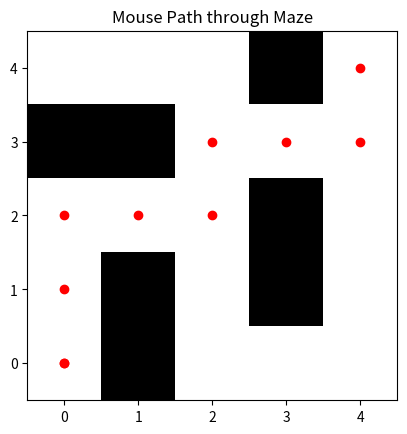

This chart was generated by the following Python code:
import numpy as np
import matplotlib.pyplot as plt
import time


class Mouse:
    def __init__(self, maze):
        self.maze = maze
        self.position = [0, 0]  # Starting at the top-left corner
        self.path = [tuple(self.position)]  # To store the path taken
        self.visited = set()  # To keep track of visited positions

    def move(self, new_position):
        # Update the position if it's valid
        if (0 <= new_position[0] < self.maze.shape[0] and
                0 <= new_position[1] < self.maze.shape[1] and
                self.maze[new_position[0], new_position[1]] == 0 and
                tuple(new_position) not in self.visited):
            self.position = new_position
            self.path.append(tuple(self.position))
            self.visited.add(tuple(self.position))

    def navigate(self):
        # Simple logic to navigate using depth-first search (DFS)
        stack = [self.position]  # Start with the initial position
        while stack:
            current = stack.pop()
            self.move(current)  # Move to the current position

            # Check if the mouse reached the exit (bottom-right corner)
            if self.position == [self.maze.shape[0] - 1, self.maze.shape[1] - 1]:
                break

            # Get potential moves (up, down, left, right)
            directions = [
                [current[0] - 1, current[1]],  # up
                [current[0] + 1, current[1]],  # down
                [current[0], current[1] - 1],  # left
                [current[0], current[1] + 1]  # right
            ]

            for new_position in directions:
                if (0 <= new_position[0] < self.maze.shape[0] and
                        0 <= new_position[1] < self.maze.shape[1] and
                        self.maze[new_position[0], new_position[1]] == 0 and
                        tuple(new_position) not in self.visited):
                    stack.append(new_position)  # Add valid moves to the stack

            time.sleep(0.2)  # Slow down the movement for visualization


def visualize_maze(maze, path):
    plt.imshow(maze, cmap='binary')
    for pos in path:
        plt.scatter(pos[1], pos[0], color='red')  # Mark the path in red
    plt.title('Mouse Path through Maze')
    plt.gca().invert_yaxis()  # Invert Y axis for proper orientation
    plt.show()


# Define a simple maze (0 = path, 1 = wall)
maze = np.array([
    [0, 1, 0, 0, 0],
    [0, 1, 0, 1, 0],
    [0, 0, 0, 1, 0],
    [1, 1, 0, 0, 0],
    [0, 0, 0, 1, 0],
])

# Create a Mouse instance and navigate the maze
mouse = Mouse(maze)
mouse.navigate()
visualize_maze(maze, mouse.path)
